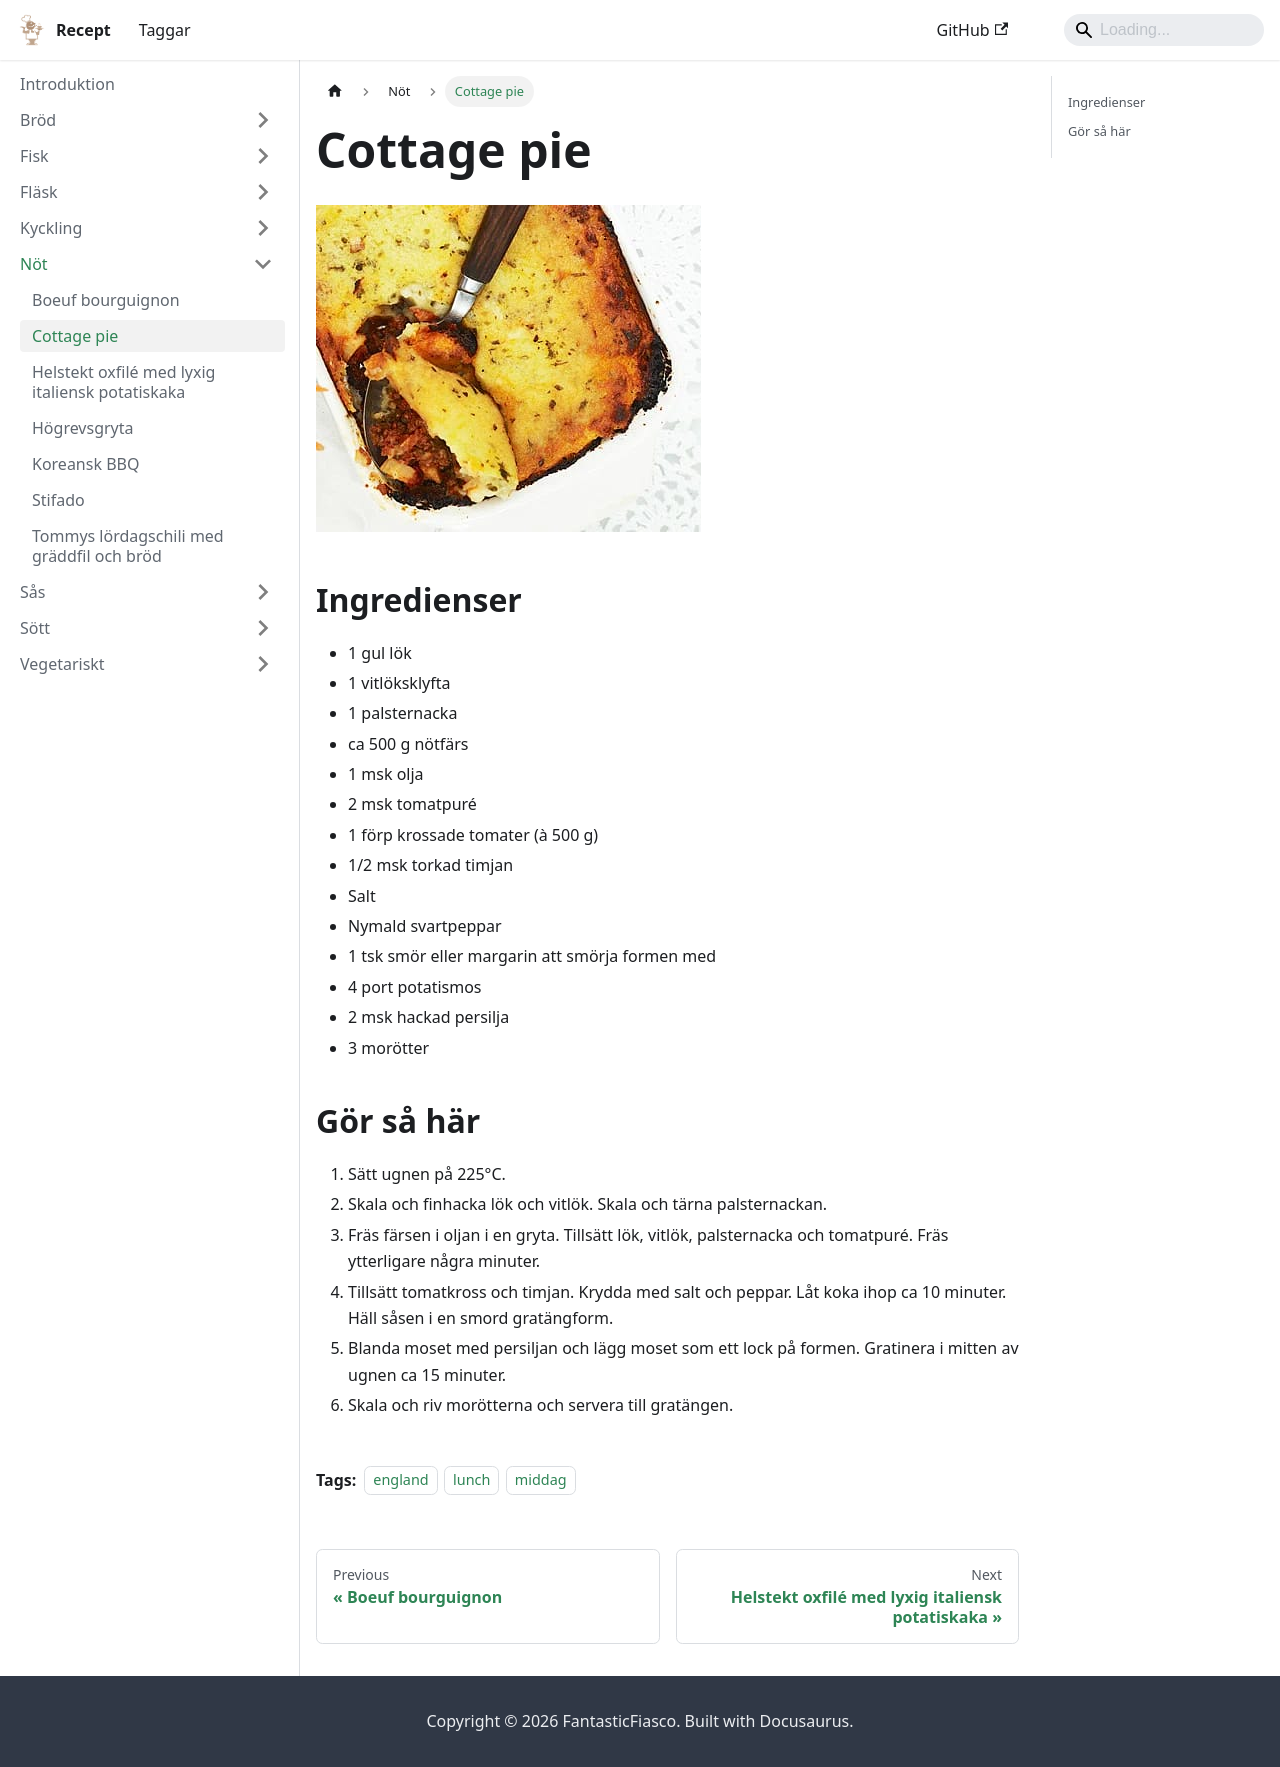

repository: FantasticFiasco/recipes · page: nöt/cottage-pie/index.html · generator: docusaurus

---
tags:
    - england
    - lunch
    - middag
---
# Cottage pie

![image](./cottage-pie.jpg)

## Ingredienser

- 1 gul lök
- 1 vitlöksklyfta
- 1 palsternacka
- ca 500 g nötfärs
- 1 msk olja
- 2 msk tomatpuré
- 1 förp krossade tomater (à 500 g)
- 1/2 msk torkad timjan
- Salt
- Nymald svartpeppar
- 1 tsk smör eller margarin att smörja formen med
- 4 port potatismos
- 2 msk hackad persilja
- 3 morötter

## Gör så här

1. Sätt ugnen på 225°C.
2. Skala och finhacka lök och vitlök. Skala och tärna palsternackan.
3. Fräs färsen i oljan i en gryta. Tillsätt lök, vitlök, palsternacka och tomatpuré. Fräs ytterligare några minuter.
4. Tillsätt tomatkross och timjan. Krydda med salt och peppar. Låt koka ihop ca 10 minuter. Häll såsen i en smord gratängform.
5. Blanda moset med persiljan och lägg moset som ett lock på formen. Gratinera i mitten av ugnen ca 15 minuter.
6. Skala och riv morötterna och servera till gratängen.
